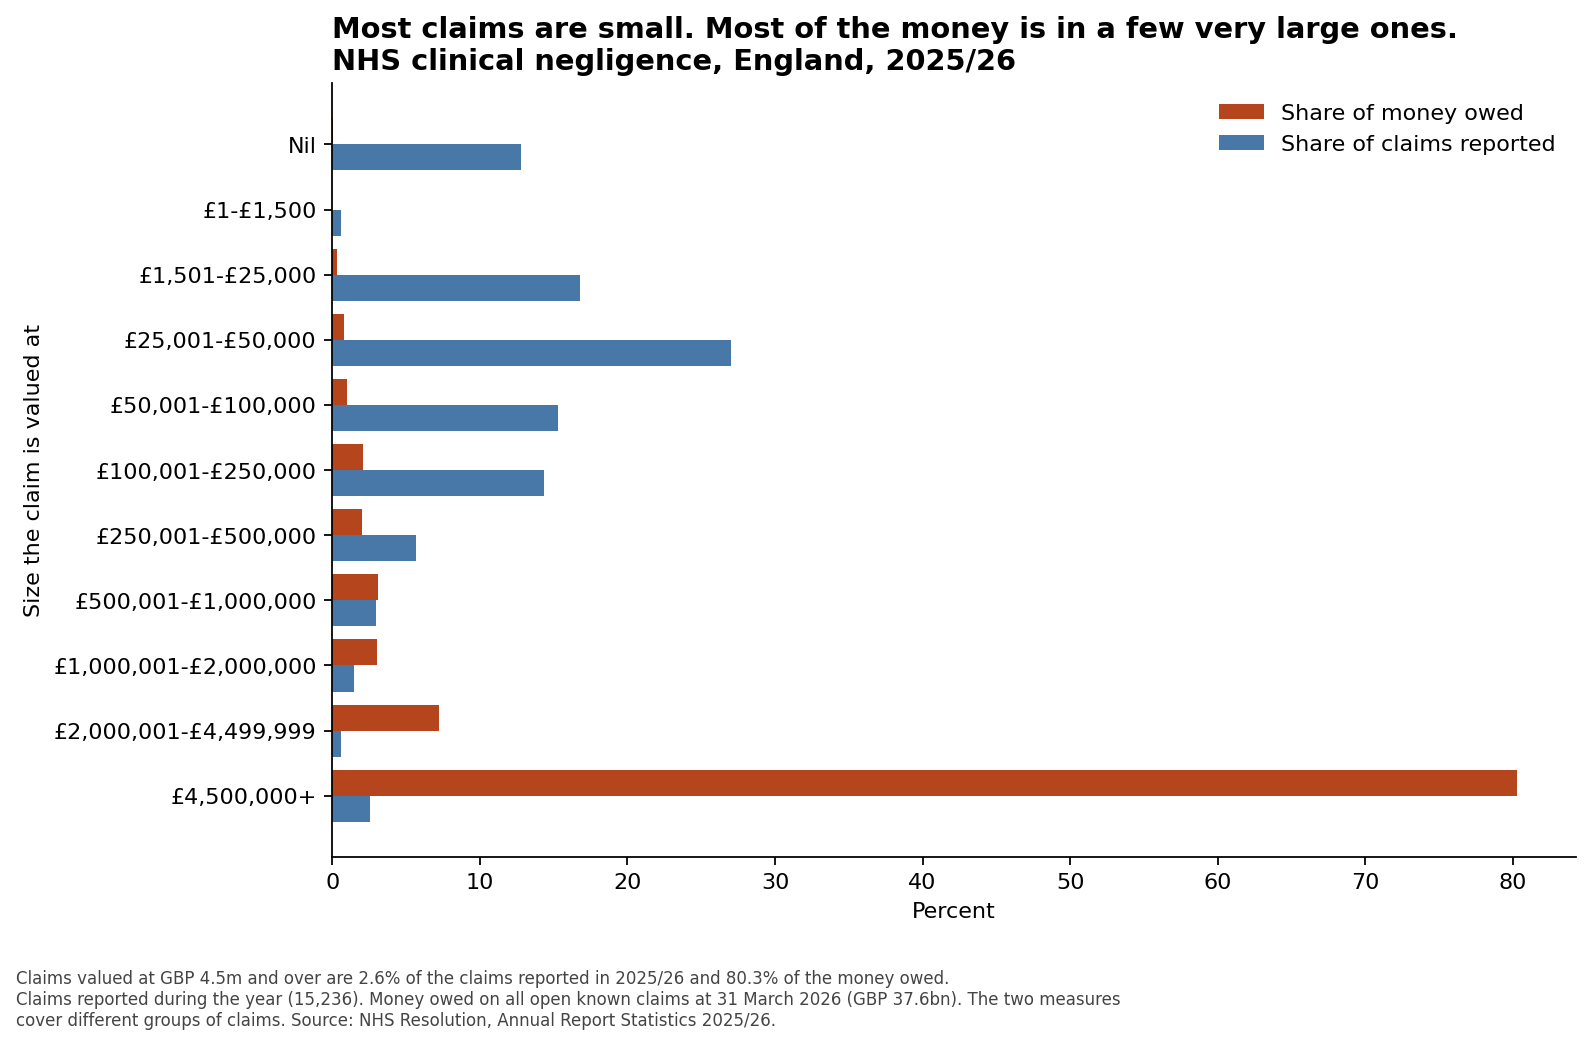

Source data for this figure (header and first rows):
band, liability_gbp, claims, money_share, claims_share
Nil, 7275747, 1944, 0.01934, 12.76
£1-£1,500, 1289142, 88.0, 0.003426, 0.5776
£1,501-£25,000, 127495112, 2556, 0.3388, 16.78
£25,001-£50,000, 309650750, 4112, 0.823, 26.99
£50,001-£100,000, 387652865, 2334, 1.03, 15.32
£100,001-£250,000, 782467933, 2182, 2.08, 14.32
£250,001-£500,000, 770258704, 860.0, 2.047, 5.645
£500,001-£1,000,000, 1177049055, 450.0, 3.128, 2.954
£1,000,001-£2,000,000, 1129801206, 225.0, 3.003, 1.477
£2,000,001-£4,499,999, 2732261267, 93.0, 7.262, 0.6104
£4,500,000+, 30201157512, 392.0, 80.27, 2.573
